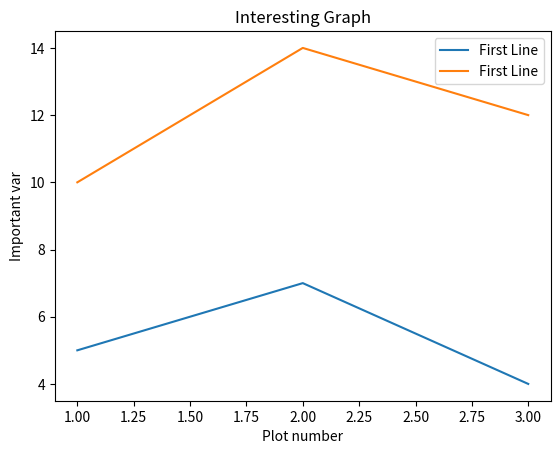

Generate this figure with matplotlib:
import matplotlib.pyplot as plt

x = [1,2,3]
y = [5,7,4]

x2 = [1,2,3]
y2 = [10,14,12]

plt.plot(x, y, label='First Line')
plt.plot(x2, y2, label='First Line')
plt.xlabel('Plot number')
plt.ylabel('Important var')
plt.title('Interesting Graph')
plt.legend()

plt.show()